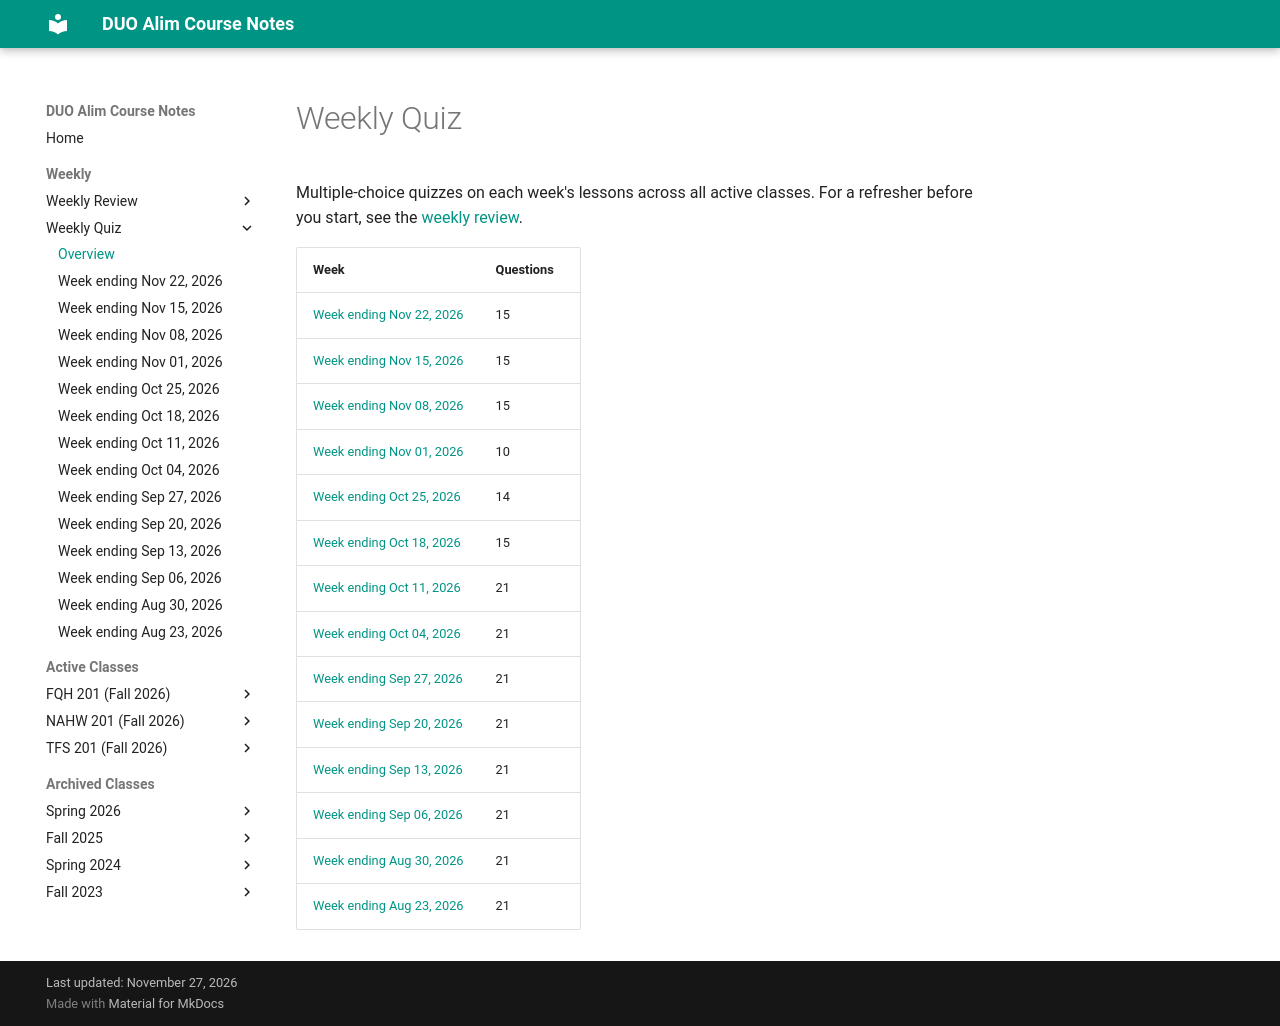

repository: MuhammedHMahmood/duo-alim-course-notes · page: weekly/quiz/index.html · generator: mkdocs

# Weekly Quiz

Multiple-choice quizzes on each week's lessons across all active classes. For a refresher
before you start, see the [weekly review](../index.md).

| Week | Questions |
|------|-----------|
| [Week ending Nov 22, 2026](2026-11-22.md) | 15 |
| [Week ending Nov 15, 2026](2026-11-15.md) | 15 |
| [Week ending Nov 08, 2026](2026-11-08.md) | 15 |
| [Week ending Nov 01, 2026](2026-11-01.md) | 10 |
| [Week ending Oct 25, 2026](2026-10-25.md) | 14 |
| [Week ending Oct 18, 2026](2026-10-18.md) | 15 |
| [Week ending Oct 11, 2026](2026-10-11.md) | 21 |
| [Week ending Oct 04, 2026](2026-10-04.md) | 21 |
| [Week ending Sep 27, 2026](2026-09-27.md) | 21 |
| [Week ending Sep 20, 2026](2026-09-20.md) | 21 |
| [Week ending Sep 13, 2026](2026-09-13.md) | 21 |
| [Week ending Sep 06, 2026](2026-09-06.md) | 21 |
| [Week ending Aug 30, 2026](2026-08-30.md) | 21 |
| [Week ending Aug 23, 2026](2026-08-23.md) | 21 |
